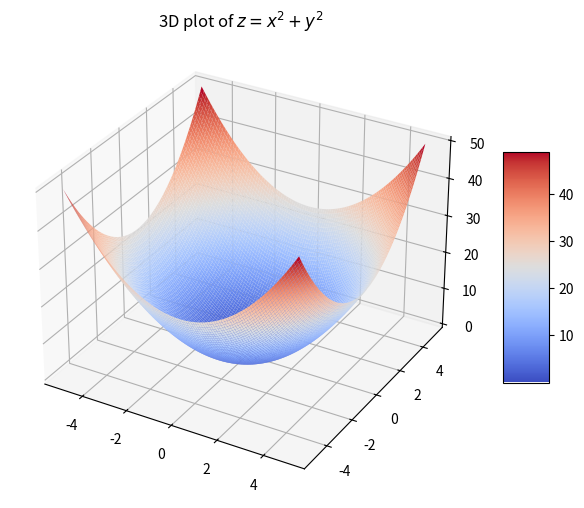

Here is the Python script that generated this plot:
import numpy as np
import matplotlib.pyplot as plt
from matplotlib import cm
from mpl_toolkits.mplot3d import Axes3D

x, y = np.mgrid[-5:5:100j, -5:5:100j]
z = x**2 + y**2
fig = plt.figure(figsize=(8, 6))
ax = plt.axes(projection='3d')
surf = ax.plot_surface(x, y, z, rstride=1,cmap=cm.coolwarm, cstride=1,linewidth=0)
fig.colorbar(surf, shrink=0.5, aspect=5)
plt.title('3D plot of $z = x^2 + y^2$')
plt.show()

